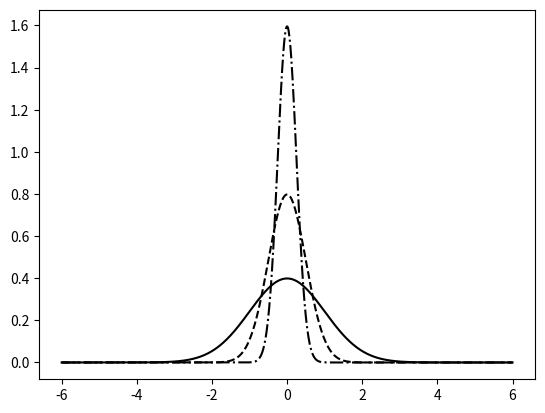

This figure's Python source:
# -*- coding: utf-8 -*-
"""
Created on Tue Aug 14 22:32:44 2018

[redacted]
"""

import numpy as np
import matplotlib.pyplot as plt

def pdf(X, mu, sigma):
    a = 1./(sigma*np.sqrt(2.*np.pi))
    b = -1./(2*sigma**2)
    return a*np.exp(b*(X-mu)**2)

X = np.linspace(-6, 6, 1024)
plt.plot(X, pdf(X, 0., 1.), color = 'k', linestyle = 'solid')
plt.plot(X, pdf(X, 0., .5), color = 'k', linestyle = 'dashed')
plt.plot(X, pdf(X, 0., .25), color = 'k', linestyle = 'dashdot')

plt.show()